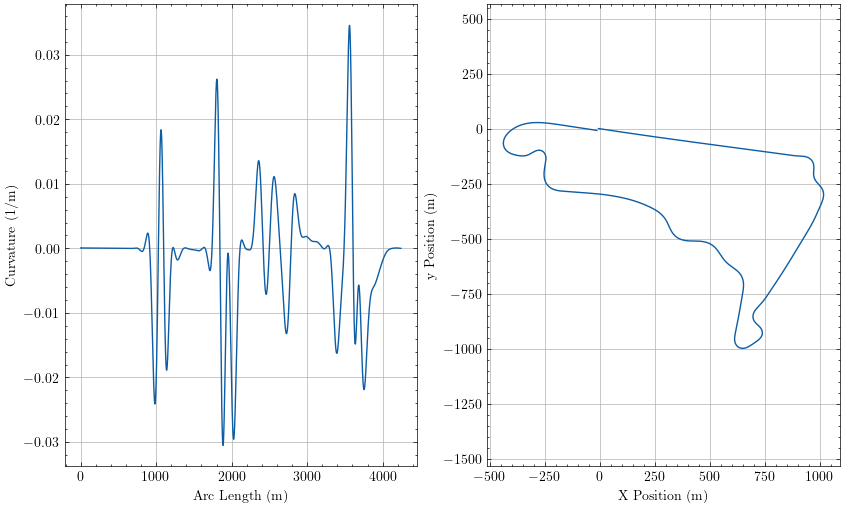

The data file committed next to this chart (first rows):
sLap, u, Kt, aTheta, xi, yi
0.0, -2.7115018844355708e-14, 6.62140328367557e-05, -0.1535, -5.02, 0.7753
0.478, -8.775012786447351e-14, 6.621403141600322e-05, -0.1535, -4.548, 0.7022
2.121, -1.997749888688676e-11, 6.621402404148109e-05, -0.1534, -2.925, 0.4511
3.764, -1.0638948885553751e-10, 6.621392935282466e-05, -0.1533, -1.301, 0.2002
4.242, -1.5079828477097661e-10, 6.621386972264927e-05, -0.1533, -0.8287, 0.1272
4.72, -2.0536852368845277e-10, 6.62137841508079e-05, -0.1532, -0.3563, 0.0542
6.362, -4.845452375736625e-10, 6.621323994158881e-05, -0.1531, 1.267, -0.1964
8.005, -9.278765786318674e-10, 6.621210227862151e-05, -0.153, 2.891, -0.4469
8.483, -1.0918832356646735e-09, 6.621162107094792e-05, -0.153, 3.363, -0.5197
8.961, -1.272313339941634e-09, 6.621105625163941e-05, -0.1529, 3.836, -0.5926
10.6, -2.0267398634871215e-09, 6.620837641904898e-05, -0.1528, 5.459, -0.8428
12.25, -2.999901442464888e-09, 6.62042775799468e-05, -0.1527, 7.083, -1.093
12.72, -3.3261549170300334e-09, 6.620276675629707e-05, -0.1527, 7.555, -1.165
13.2, -3.672074404614856e-09, 6.620109477219018e-05, -0.1527, 8.028, -1.238
14.85, -5.014062121225953e-09, 6.619399294366698e-05, -0.1526, 9.652, -1.488
16.49, -6.595582897607416e-09, 6.618448980340602e-05, -0.1524, 11.28, -1.737
16.97, -7.101191091705813e-09, 6.618121694480722e-05, -0.1524, 11.75, -1.81
17.44, -7.62697734801485e-09, 6.617769766044077e-05, -0.1524, 12.22, -1.883
19.09, -9.588366512041916e-09, 6.616358946037242e-05, -0.1523, 13.84, -2.132
20.73, -1.1784538751015192e-08, 6.614606632204707e-05, -0.1522, 15.47, -2.381
21.21, -1.2466847057288365e-08, 6.61402704121759e-05, -0.1521, 15.94, -2.453
21.69, -1.3168218270557943e-08, 6.613414430372045e-05, -0.1521, 16.41, -2.526
23.33, -1.5720758693210455e-08, 6.611044444215448e-05, -0.152, 18.04, -2.775
24.97, -1.848491571104735e-08, 6.608237755104152e-05, -0.1519, 19.66, -3.023
25.45, -1.9327364654439842e-08, 6.607334008955466e-05, -0.1518, 20.13, -3.096
25.93, -2.018623969849563e-08, 6.606389679549531e-05, -0.1518, 20.61, -3.168
27.57, -2.325915480333505e-08, 6.602823572052681e-05, -0.1517, 22.23, -3.416
29.21, -2.6508174223380155e-08, 6.598738193426086e-05, -0.1516, 23.85, -3.664
29.69, -2.748445214423972e-08, 6.59744768326698e-05, -0.1516, 24.33, -3.737
30.17, -2.847392176944949e-08, 6.596110286766874e-05, -0.1515, 24.8, -3.809
31.81, -3.196877386402877e-08, 6.591147468922113e-05, -0.1514, 26.42, -4.057
33.45, -3.5596936345521366e-08, 6.585599580825272e-05, -0.1513, 28.05, -4.304
33.93, -3.6675279562006654e-08, 6.583872137490443e-05, -0.1513, 28.52, -4.376
34.41, -3.7762917974938796e-08, 6.582093029390912e-05, -0.1513, 28.99, -4.449
36.05, -4.156592464808491e-08, 6.575578311926122e-05, -0.1512, 30.62, -4.696
37.7, -4.5456289952737884e-08, 6.568431676186521e-05, -0.151, 32.24, -4.943
38.17, -4.660216745334123e-08, 6.566231289237108e-05, -0.151, 32.71, -5.015
38.65, -4.7753546544483796e-08, 6.563976099764837e-05, -0.151, 33.18, -5.087
40.3, -5.174552735623064e-08, 6.55580401194118e-05, -0.1509, 34.81, -5.334
41.94, -5.5779016652729556e-08, 6.546972727962704e-05, -0.1508, 36.43, -5.581
42.42, -5.6958068067040125e-08, 6.544278074387216e-05, -0.1507, 36.91, -5.653
42.89, -5.813871976542839e-08, 6.541527119881592e-05, -0.1507, 37.38, -5.724
44.54, -6.220287581437997e-08, 6.531642476423746e-05, -0.1506, 39, -5.971
46.18, -6.626527034401529e-08, 6.521090334262261e-05, -0.1505, 40.63, -6.217
46.66, -6.744474769619265e-08, 6.517894380620872e-05, -0.1505, 41.1, -6.289
47.14, -6.862244909707054e-08, 6.514642176397168e-05, -0.1504, 41.57, -6.361
48.78, -7.265019525178229e-08, 6.503037765633244e-05, -0.1503, 43.2, -6.607
50.42, -7.663727574708321e-08, 6.490775032946995e-05, -0.1502, 44.82, -6.853
50.9, -7.778786670835383e-08, 6.487083947441733e-05, -0.1502, 45.29, -6.924
51.38, -7.893350284078816e-08, 6.483338055449888e-05, -0.1501, 45.77, -6.996
53.02, -8.282858250946518e-08, 6.470050226131433e-05, -0.15, 47.39, -7.241
54.66, -8.664964165211605e-08, 6.456128608515735e-05, -0.1499, 49.01, -7.487
55.14, -8.774593076719956e-08, 6.451960190992386e-05, -0.1499, 49.49, -7.558
55.62, -8.883481409801306e-08, 6.447739607050362e-05, -0.1499, 49.96, -7.63
57.26, -9.251593031548494e-08, 6.432842432768749e-05, -0.1498, 51.58, -7.875
58.9, -9.609589147469304e-08, 6.417348848031173e-05, -0.1497, 53.21, -8.12
59.38, -9.711733809999729e-08, 6.412730657118501e-05, -0.1496, 53.68, -8.191
59.86, -9.812924159241056e-08, 6.408063913681294e-05, -0.1496, 54.15, -8.262
61.5, -1.0153143543747575e-07, 6.391662515013473e-05, -0.1495, 55.78, -8.507
63.15, -1.0481180657984052e-07, 6.374712223746883e-05, -0.1494, 57.4, -8.752
... 3,941 more rows
